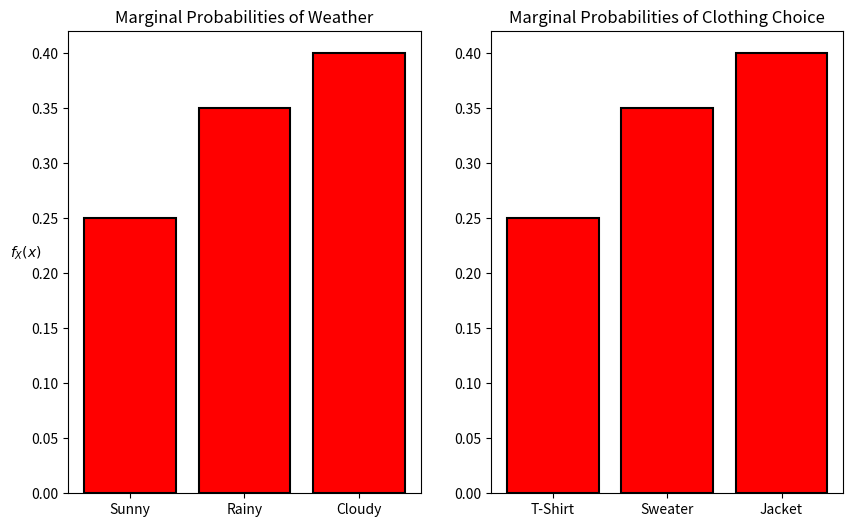

The matplotlib source for this figure:
import pandas as pd
import numpy as np
import matplotlib.pyplot as plt
import random
joint_prob = {
    "T-Shirt":[0.1,0.05,0.1],
    "Sweater":[0.05,0.1,0.2],
    "Jacket":[0.1,0.2,0.1]
}
df = pd.DataFrame(joint_prob,index=['Sunny', 'Rainy', 'Cloudy'])
# df.to_csv('joint_prob.csv')
print(df, "\n")


# Part (b)
print("\nMarginal distribution of Y:\n")
print(pd.Series(df.sum(axis=1)))

print("\nMarginal distribution of X:\n")
print(pd.Series(df.sum(axis=0)))

clothing_choice = ["T-Shirt", "Sweater", "Jacket"]
weather = ['Sunny', 'Rainy', 'Cloudy']


def choose_with_dependent_bias(item_from_list1):
    probabilities = joint_prob[item_from_list1]
    return random.choices(weather, probabilities, k=1)[0]


print("\n")
lst = []
n = 100000
for i in range(n):
    a = np.random.choice(clothing_choice)
    lst.append(f"{a},{choose_with_dependent_bias(a)}")
    
unique_pairs, count = np.unique(lst, return_counts=True)
for i,j in enumerate(unique_pairs):
    print(f"({j}) = {count[i]/n}")

print("\n")
plt.figure(figsize=(10,6))
plt.subplot(1,2,1)
plt.title('Marginal Probabilities of Weather')
plt.bar(weather, df.sum(axis=1), edgecolor='black', color='red', linewidth=1.5)
plt.ylabel(r'$f_X(x)$', rotation=0)

plt.subplot(1,2,2)
plt.title('Marginal Probabilities of Clothing Choice')
plt.bar(clothing_choice, df.sum(axis=0), edgecolor='black', color='red', linewidth=1.5)
# plt.savefig('Q1_(b).png')
plt.show()